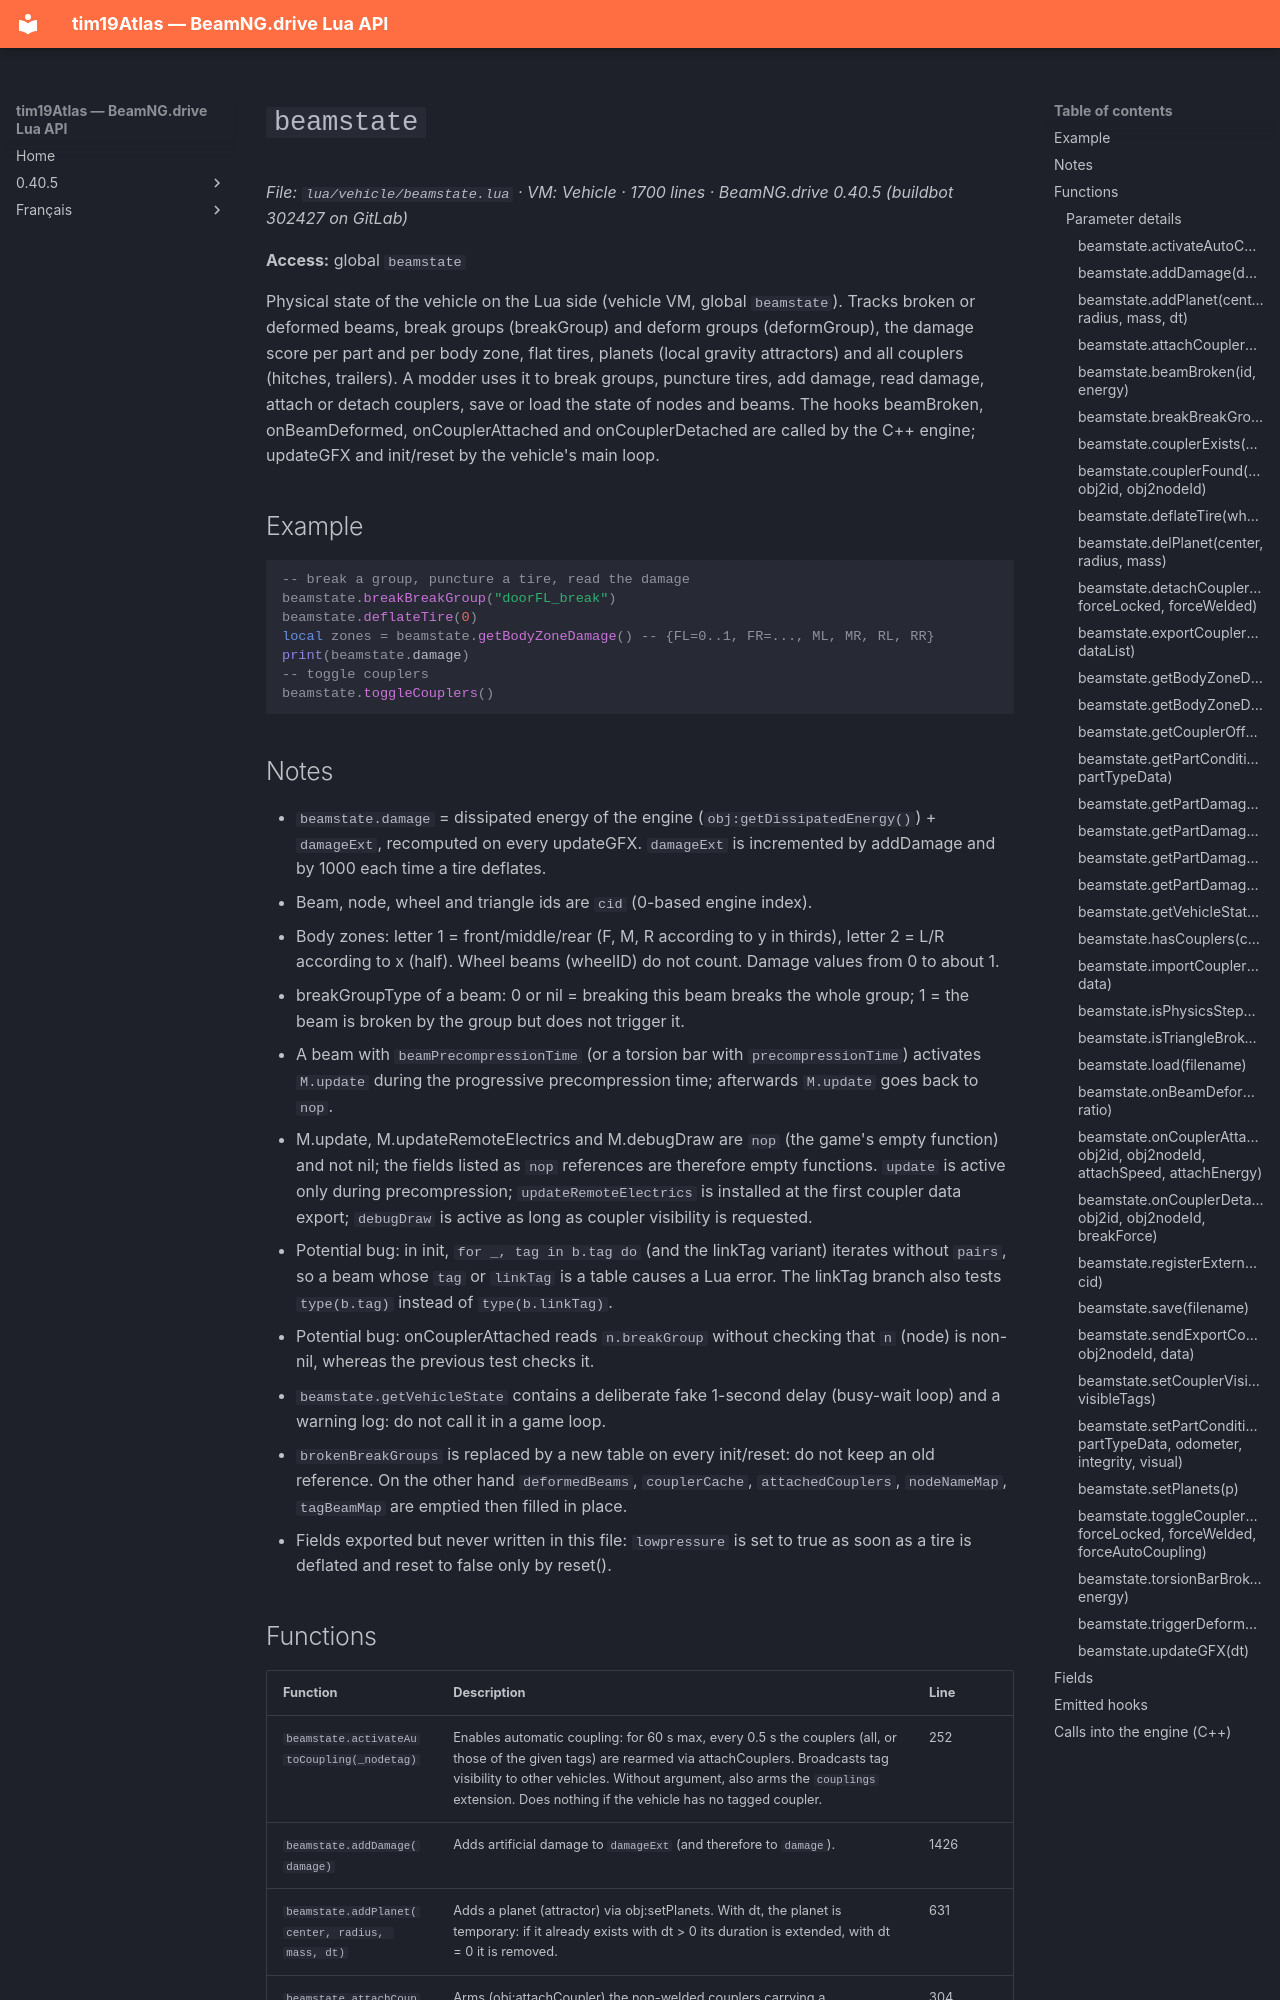

repository: Tim0219800/beamng-lua-atlas · page: 0.40.5/vehicle/beamstate.html · generator: mkdocs

# `beamstate`

*File: `lua/vehicle/beamstate.lua` · VM: Vehicle · 1700 lines · BeamNG.drive 0.40.5 (buildbot 302427 on GitLab)*

**Access:** global `beamstate`

Physical state of the vehicle on the Lua side (vehicle VM, global `beamstate`). Tracks broken or deformed beams, break groups (breakGroup) and deform groups (deformGroup), the damage score per part and per body zone, flat tires, planets (local gravity attractors) and all couplers (hitches, trailers). A modder uses it to break groups, puncture tires, add damage, read damage, attach or detach couplers, save or load the state of nodes and beams. The hooks beamBroken, onBeamDeformed, onCouplerAttached and onCouplerDetached are called by the C++ engine; updateGFX and init/reset by the vehicle's main loop.

## Example

```lua
-- break a group, puncture a tire, read the damage
beamstate.breakBreakGroup("doorFL_break")
beamstate.deflateTire(0)
local zones = beamstate.getBodyZoneDamage() -- {FL=0..1, FR=..., ML, MR, RL, RR}
print(beamstate.damage)
-- toggle couplers
beamstate.toggleCouplers()
```

## Notes

- `beamstate.damage` = dissipated energy of the engine (`obj:getDissipatedEnergy()`) + `damageExt`, recomputed on every updateGFX. `damageExt` is incremented by addDamage and by 1000 each time a tire deflates.
- Beam, node, wheel and triangle ids are `cid` (0-based engine index).
- Body zones: letter 1 = front/middle/rear (F, M, R according to y in thirds), letter 2 = L/R according to x (half). Wheel beams (wheelID) do not count. Damage values from 0 to about 1.
- breakGroupType of a beam: 0 or nil = breaking this beam breaks the whole group; 1 = the beam is broken by the group but does not trigger it.
- A beam with `beamPrecompressionTime` (or a torsion bar with `precompressionTime`) activates `M.update` during the progressive precompression time; afterwards `M.update` goes back to `nop`.
- M.update, M.updateRemoteElectrics and M.debugDraw are `nop` (the game's empty function) and not nil; the fields listed as `nop` references are therefore empty functions. `update` is active only during precompression; `updateRemoteElectrics` is installed at the first coupler data export; `debugDraw` is active as long as coupler visibility is requested.
- Potential bug: in init, `for _, tag in b.tag do` (and the linkTag variant) iterates without `pairs`, so a beam whose `tag` or `linkTag` is a table causes a Lua error. The linkTag branch also tests `type(b.tag)` instead of `type(b.linkTag)`.
- Potential bug: onCouplerAttached reads `n.breakGroup` without checking that `n` (node) is non-nil, whereas the previous test checks it.
- `beamstate.getVehicleState` contains a deliberate fake 1-second delay (busy-wait loop) and a warning log: do not call it in a game loop.
- `brokenBreakGroups` is replaced by a new table on every init/reset: do not keep an old reference. On the other hand `deformedBeams`, `couplerCache`, `attachedCouplers`, `nodeNameMap`, `tagBeamMap` are emptied then filled in place.
- Fields exported but never written in this file: `lowpressure` is set to true as soon as a tire is deflated and reset to false only by reset().
